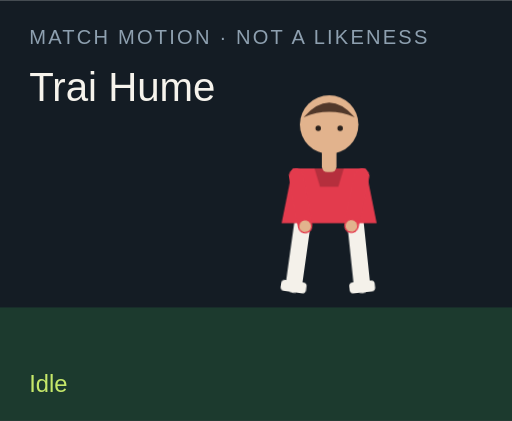
t = 0.00 s
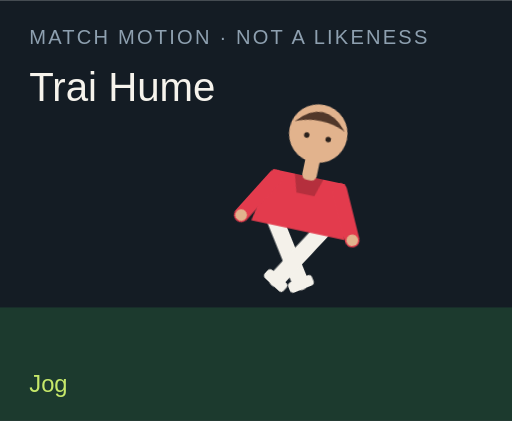
t = 1.50 s
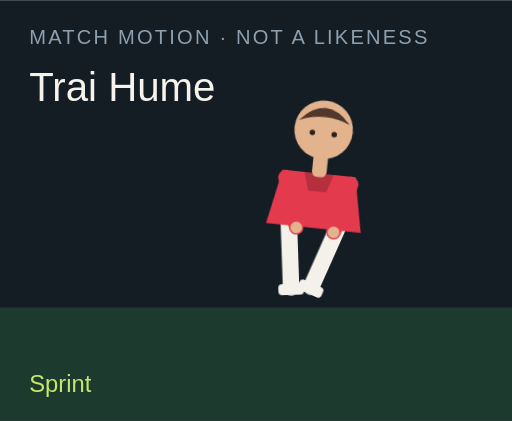
t = 3.00 s
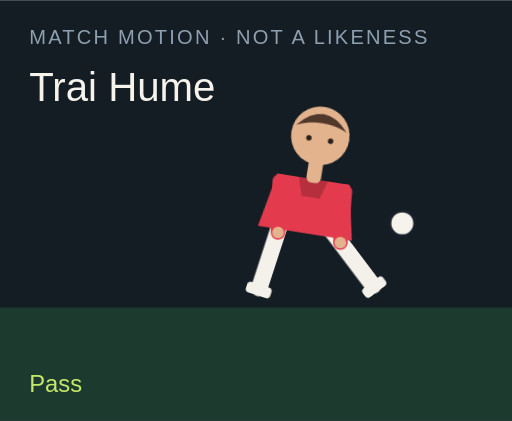
t = 4.50 s
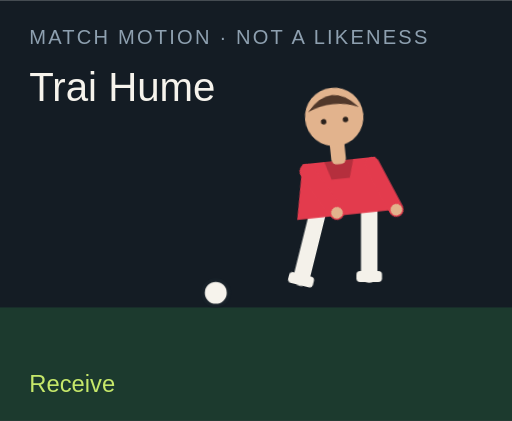
t = 6.00 s
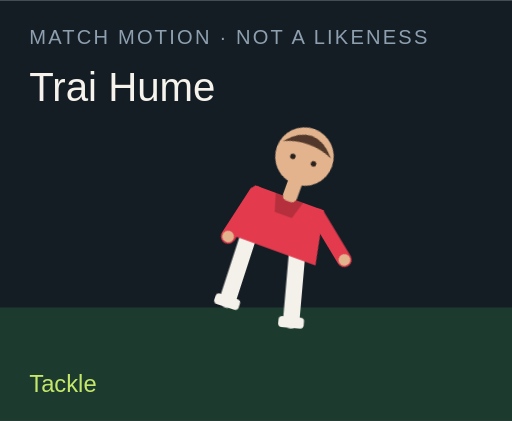
t = 7.50 s

The animated SVG that drew these frames (rendered in a browser with its animation timeline set to each time). Animation: 18 CSS @keyframes rules; one cycle of 9.00 s, repeats indefinitely.

<?xml version="1.0" encoding="UTF-8"?>
<svg xmlns="http://www.w3.org/2000/svg" viewBox="0 0 280 230" role="img">
  <style>@media (prefers-reduced-motion: reduce){animate,animateTransform{display:none}}</style>
  <rect width="280" height="230" fill="#141c24"/>
  <rect y="168" width="280" height="62" fill="#1c3a2e"/>
  <text x="16" y="24" fill="#8ea0b0" font-family="Arial,sans-serif" font-size="11" letter-spacing="1.2">MATCH MOTION · NOT A LIKENESS</text>
  <text x="16" y="55" fill="#f6f3ec" font-family="Impact,sans-serif" font-size="22">Trai Hume</text>
  <circle r="7" fill="#f6f3ec" stroke="#172028" stroke-width="2" id="motion-56134" cx="150" cy="160" opacity="0">
    
    
    
  </circle>
  <g transform="translate(132 40)">
    <g id="motion-56156" transform="rotate(0 48 90)">
      
      <g id="motion-56158" transform="translate(0 0)">
        
        <g transform="translate(34 78)"><g id="motion-56160" transform="rotate(8)"><path d="M0 0 V38" stroke="#f4f1ea" stroke-width="9" stroke-linecap="round"/><rect x="-7" y="36" width="14" height="6" rx="2" fill="#f4f1ea"/></g></g>
        <g transform="translate(62 78)"><g id="motion-56162" transform="rotate(-6)"><path d="M0 0 V38" stroke="#f4f1ea" stroke-width="9" stroke-linecap="round"/><rect x="-7" y="36" width="14" height="6" rx="2" fill="#f4f1ea"/></g></g>
        <path d="M28 52 h40 l6 30 H22 Z" fill="#e33b4d"/>
        <path d="M40 52 h16 l-3 10 H43 Z" fill="#000" opacity=".2"/>
        <g transform="translate(30 56)"><g id="motion-56164" transform="rotate(-10)"><path d="M0 0 V28" stroke="#e33b4d" stroke-width="8" stroke-linecap="round"/><circle cx="0" cy="28" r="3.2" fill="#e2b38d"/></g></g>
        <g transform="translate(66 56)"><g id="motion-56166" transform="rotate(12)"><path d="M0 0 V28" stroke="#e33b4d" stroke-width="8" stroke-linecap="round"/><circle cx="0" cy="28" r="3.2" fill="#e2b38d"/></g></g>
        <rect x="44" y="40" width="8" height="14" rx="3" fill="#e2b38d"/>
        <circle cx="48" cy="28" r="16" fill="#e2b38d"/>
        <path d="M34 24 Q48 8 62 24 Q48 18 34 24" fill="#51382a"/>
        <circle cx="42" cy="30" r="1.5" fill="#2a211c"/><circle cx="54" cy="30" r="1.5" fill="#2a211c"/>
      </g>
    </g>
  </g>
  <text x="16" y="214" fill="#c6e86a" font-family="Arial,sans-serif" font-size="13" opacity="1" id="motion-56138">Idle</text><text x="16" y="214" fill="#c6e86a" font-family="Arial,sans-serif" font-size="13" opacity="0" id="motion-56140">Jog</text><text x="16" y="214" fill="#c6e86a" font-family="Arial,sans-serif" font-size="13" opacity="0" id="motion-56142">Sprint</text><text x="16" y="214" fill="#c6e86a" font-family="Arial,sans-serif" font-size="13" opacity="0" id="motion-56144">Dribble</text><text x="16" y="214" fill="#c6e86a" font-family="Arial,sans-serif" font-size="13" opacity="0" id="motion-56146">Pass</text><text x="16" y="214" fill="#c6e86a" font-family="Arial,sans-serif" font-size="13" opacity="0" id="motion-56148">Shoot</text><text x="16" y="214" fill="#c6e86a" font-family="Arial,sans-serif" font-size="13" opacity="0" id="motion-56150">Receive</text><text x="16" y="214" fill="#c6e86a" font-family="Arial,sans-serif" font-size="13" opacity="0" id="motion-56152">Tackle</text><text x="16" y="214" fill="#c6e86a" font-family="Arial,sans-serif" font-size="13" opacity="0" id="motion-56154">Point</text>
<style>@keyframes track-56135{0%{cx:150px}11.1%{cx:156px}22.2%{cx:164px}33.300000000000004%{cx:142px}44.4%{cx:190px}55.60000000000001%{cx:250px}66.7%{cx:118px}77.8%{cx:150px}88.9%{cx:150px}100%{cx:150px}}@keyframes track-56136{0%{cy:160px}11.1%{cy:158px}22.2%{cy:154px}33.300000000000004%{cy:156px}44.4%{cy:148px}55.60000000000001%{cy:96px}66.7%{cy:160px}77.8%{cy:160px}88.9%{cy:160px}100%{cy:160px}}@keyframes track-56137{0%{opacity:0}11.1%{opacity:0}22.2%{opacity:0}33.300000000000004%{opacity:1}44.4%{opacity:1}55.60000000000001%{opacity:1}66.7%{opacity:1}77.8%{opacity:0}88.9%{opacity:0}100%{opacity:0}}@keyframes track-56139{0%{opacity:1}11.1%{opacity:0}22.2%{opacity:0}33.300000000000004%{opacity:0}44.4%{opacity:0}55.60000000000001%{opacity:0}66.7%{opacity:0}77.8%{opacity:0}88.9%{opacity:0}100%{opacity:1}}@keyframes track-56141{0%{opacity:0}11.1%{opacity:1}22.2%{opacity:0}33.300000000000004%{opacity:0}44.4%{opacity:0}55.60000000000001%{opacity:0}66.7%{opacity:0}77.8%{opacity:0}88.9%{opacity:0}100%{opacity:0}}@keyframes track-56143{0%{opacity:0}11.1%{opacity:0}22.2%{opacity:1}33.300000000000004%{opacity:0}44.4%{opacity:0}55.60000000000001%{opacity:0}66.7%{opacity:0}77.8%{opacity:0}88.9%{opacity:0}100%{opacity:0}}@keyframes track-56145{0%{opacity:0}11.1%{opacity:0}22.2%{opacity:0}33.300000000000004%{opacity:1}44.4%{opacity:0}55.60000000000001%{opacity:0}66.7%{opacity:0}77.8%{opacity:0}88.9%{opacity:0}100%{opacity:0}}@keyframes track-56147{0%{opacity:0}11.1%{opacity:0}22.2%{opacity:0}33.300000000000004%{opacity:0}44.4%{opacity:1}55.60000000000001%{opacity:0}66.7%{opacity:0}77.8%{opacity:0}88.9%{opacity:0}100%{opacity:0}}@keyframes track-56149{0%{opacity:0}11.1%{opacity:0}22.2%{opacity:0}33.300000000000004%{opacity:0}44.4%{opacity:0}55.60000000000001%{opacity:1}66.7%{opacity:0}77.8%{opacity:0}88.9%{opacity:0}100%{opacity:0}}@keyframes track-56151{0%{opacity:0}11.1%{opacity:0}22.2%{opacity:0}33.300000000000004%{opacity:0}44.4%{opacity:0}55.60000000000001%{opacity:0}66.7%{opacity:1}77.8%{opacity:0}88.9%{opacity:0}100%{opacity:0}}@keyframes track-56153{0%{opacity:0}11.1%{opacity:0}22.2%{opacity:0}33.300000000000004%{opacity:0}44.4%{opacity:0}55.60000000000001%{opacity:0}66.7%{opacity:0}77.8%{opacity:1}88.9%{opacity:0}100%{opacity:0}}@keyframes track-56155{0%{opacity:0}11.1%{opacity:0}22.2%{opacity:0}33.300000000000004%{opacity:0}44.4%{opacity:0}55.60000000000001%{opacity:0}66.7%{opacity:0}77.8%{opacity:0}88.9%{opacity:1}100%{opacity:0}}@keyframes track-56157{0%{transform:rotate(0deg)}11.1%{transform:rotate(8deg)}22.2%{transform:rotate(16deg)}33.300000000000004%{transform:rotate(6deg)}44.4%{transform:rotate(4deg)}55.60000000000001%{transform:rotate(14deg)}66.7%{transform:rotate(-6deg)}77.8%{transform:rotate(34deg)}88.9%{transform:rotate(6deg)}100%{transform:rotate(0deg)}}@keyframes track-56159{0%{transform:translate(0px,0px)}11.1%{transform:translate(0px,-3px)}22.2%{transform:translate(0px,-6px)}33.300000000000004%{transform:translate(0px,-2px)}44.4%{transform:translate(0px,2px)}55.60000000000001%{transform:translate(0px,-4px)}66.7%{transform:translate(0px,1px)}77.8%{transform:translate(0px,10px)}88.9%{transform:translate(0px,-4px)}100%{transform:translate(0px,0px)}}@keyframes track-56161{0%{transform:rotate(8deg)}11.1%{transform:rotate(-26deg)}22.2%{transform:rotate(-42deg)}33.300000000000004%{transform:rotate(-8deg)}44.4%{transform:rotate(6deg)}55.60000000000001%{transform:rotate(12deg)}66.7%{transform:rotate(20deg)}77.8%{transform:rotate(-8deg)}88.9%{transform:rotate(4deg)}100%{transform:rotate(8deg)}}@keyframes track-56163{0%{transform:rotate(-6deg)}11.1%{transform:rotate(24deg)}22.2%{transform:rotate(38deg)}33.300000000000004%{transform:rotate(18deg)}44.4%{transform:rotate(-38deg)}55.60000000000001%{transform:rotate(-54deg)}66.7%{transform:rotate(6deg)}77.8%{transform:rotate(-22deg)}88.9%{transform:rotate(-8deg)}100%{transform:rotate(-6deg)}}@keyframes track-56165{0%{transform:rotate(-10deg)}11.1%{transform:rotate(24deg)}22.2%{transform:rotate(36deg)}33.300000000000004%{transform:rotate(-18deg)}44.4%{transform:rotate(10deg)}55.60000000000001%{transform:rotate(-24deg)}66.7%{transform:rotate(-30deg)}77.8%{transform:rotate(12deg)}88.9%{transform:rotate(14deg)}100%{transform:rotate(-10deg)}}@keyframes track-56167{0%{transform:rotate(12deg)}11.1%{transform:rotate(-20deg)}22.2%{transform:rotate(-32deg)}33.300000000000004%{transform:rotate(14deg)}44.4%{transform:rotate(-26deg)}55.60000000000001%{transform:rotate(18deg)}66.7%{transform:rotate(-22deg)}77.8%{transform:rotate(-6deg)}88.9%{transform:rotate(-96deg)}100%{transform:rotate(12deg)}}@media(prefers-reduced-motion:no-preference){#motion-56134{animation:track-56135 9s linear infinite both,track-56136 9s linear infinite both,track-56137 9s steps(1,end) infinite both}#motion-56138{animation:track-56139 9s steps(1,end) infinite both}#motion-56140{animation:track-56141 9s steps(1,end) infinite both}#motion-56142{animation:track-56143 9s steps(1,end) infinite both}#motion-56144{animation:track-56145 9s steps(1,end) infinite both}#motion-56146{animation:track-56147 9s steps(1,end) infinite both}#motion-56148{animation:track-56149 9s steps(1,end) infinite both}#motion-56150{animation:track-56151 9s steps(1,end) infinite both}#motion-56152{animation:track-56153 9s steps(1,end) infinite both}#motion-56154{animation:track-56155 9s steps(1,end) infinite both}#motion-56156{animation:track-56157 9s linear infinite both}#motion-56158{animation:track-56159 9s linear infinite both}#motion-56160{animation:track-56161 9s linear infinite both}#motion-56162{animation:track-56163 9s linear infinite both}#motion-56164{animation:track-56165 9s linear infinite both}#motion-56166{animation:track-56167 9s linear infinite both}}</style></svg>
